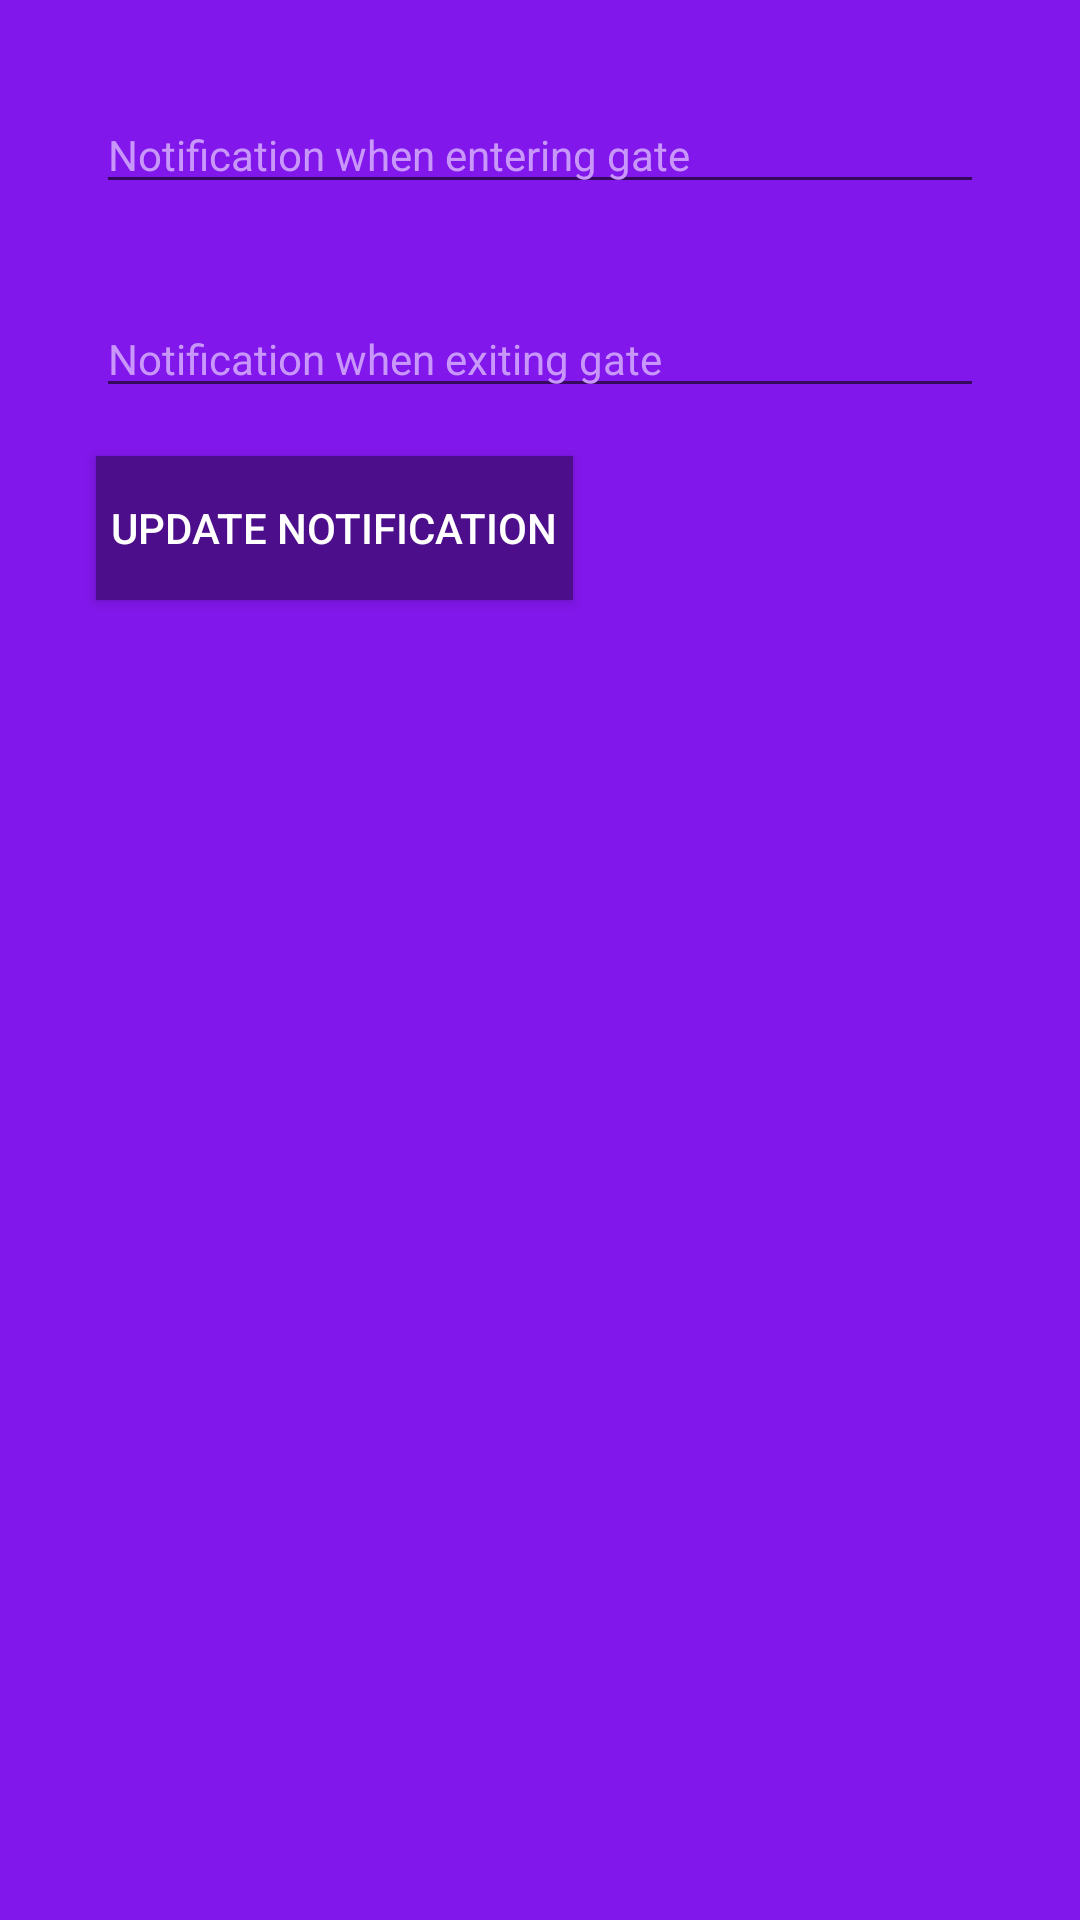

Layout XML and referenced resources for this Android screen:
<!-- AndroidManifest.xml: application theme AppTheme -->
<!-- res/layout/fragment_geofence.xml -->
<?xml version="1.0" encoding="utf-8"?>
<androidx.constraintlayout.widget.ConstraintLayout
    xmlns:android="http://schemas.android.com/apk/res/android"
    xmlns:app="http://schemas.android.com/apk/res-auto"
    xmlns:tools="http://schemas.android.com/tools"
    android:layout_width="match_parent"
    android:layout_height="match_parent"
    android:background="@color/colorPrimary"
    >


    <Button
        android:id="@+id/updateNotificationButton"
        android:layout_width="0dp"
        android:layout_height="wrap_content"
        android:layout_marginTop="16dp"
        android:text="@string/layout_update_notification"
        app:layout_constraintStart_toStartOf="@+id/exitText"
        app:layout_constraintTop_toBottomOf="@+id/exitText"
        android:background="@color/colorPrimaryDark"
        android:textColor="#FFF"
        android:padding="5dp"/>

    <EditText
        android:id="@+id/enterText"
        android:layout_width="0dp"
        android:layout_height="wrap_content"
        android:layout_marginStart="32dp"
        android:layout_marginTop="32dp"
        android:layout_marginEnd="32dp"
        android:ems="10"
        android:hint="@string/layout_notification_when_entering_gate"
        android:inputType="textPersonName"
        android:textColor="@color/colorWhite"
        android:textColorHint="@color/colorAccent"
        android:textSize="14sp"
        app:layout_constraintEnd_toEndOf="parent"
        app:layout_constraintStart_toStartOf="parent"
        app:layout_constraintTop_toTopOf="parent" />

    <EditText
        android:id="@+id/exitText"
        android:layout_width="0dp"
        android:layout_height="wrap_content"
        android:layout_marginTop="32dp"
        android:ems="10"
        android:hint="@string/layout_notification_when_exiting_gate"
        android:inputType="textPersonName"
        android:textColor="@color/colorWhite"
        android:textColorHint="@color/colorAccent"
        android:textSize="14sp"
        app:layout_constraintEnd_toEndOf="@+id/enterText"
        app:layout_constraintStart_toStartOf="@+id/enterText"
        app:layout_constraintTop_toBottomOf="@+id/enterText" />
</androidx.constraintlayout.widget.ConstraintLayout>
<!-- resources referenced by this layout -->
<resources>
  <color name="colorAccent">#C997FB</color>
  <color name="colorPrimary">#8117EA</color>
  <color name="colorPrimaryDark">#4D0E8C</color>
  <color name="colorWhite">#FFF</color>
  <string name="layout_notification_when_entering_gate">Notification when entering gate</string>
  <string name="layout_notification_when_exiting_gate">Notification when exiting gate</string>
  <string name="layout_update_notification">Update Notification</string>
  <style name="AppTheme" parent="Theme.AppCompat.Light.DarkActionBar">
          
          <item name="colorPrimary">@color/colorPrimary</item>
          <item name="colorPrimaryDark">@color/colorPrimaryDark</item>
          <item name="colorAccent">@color/colorAccent</item>
          <item name="android:windowTranslucentNavigation">false</item>
      </style>
</resources>
